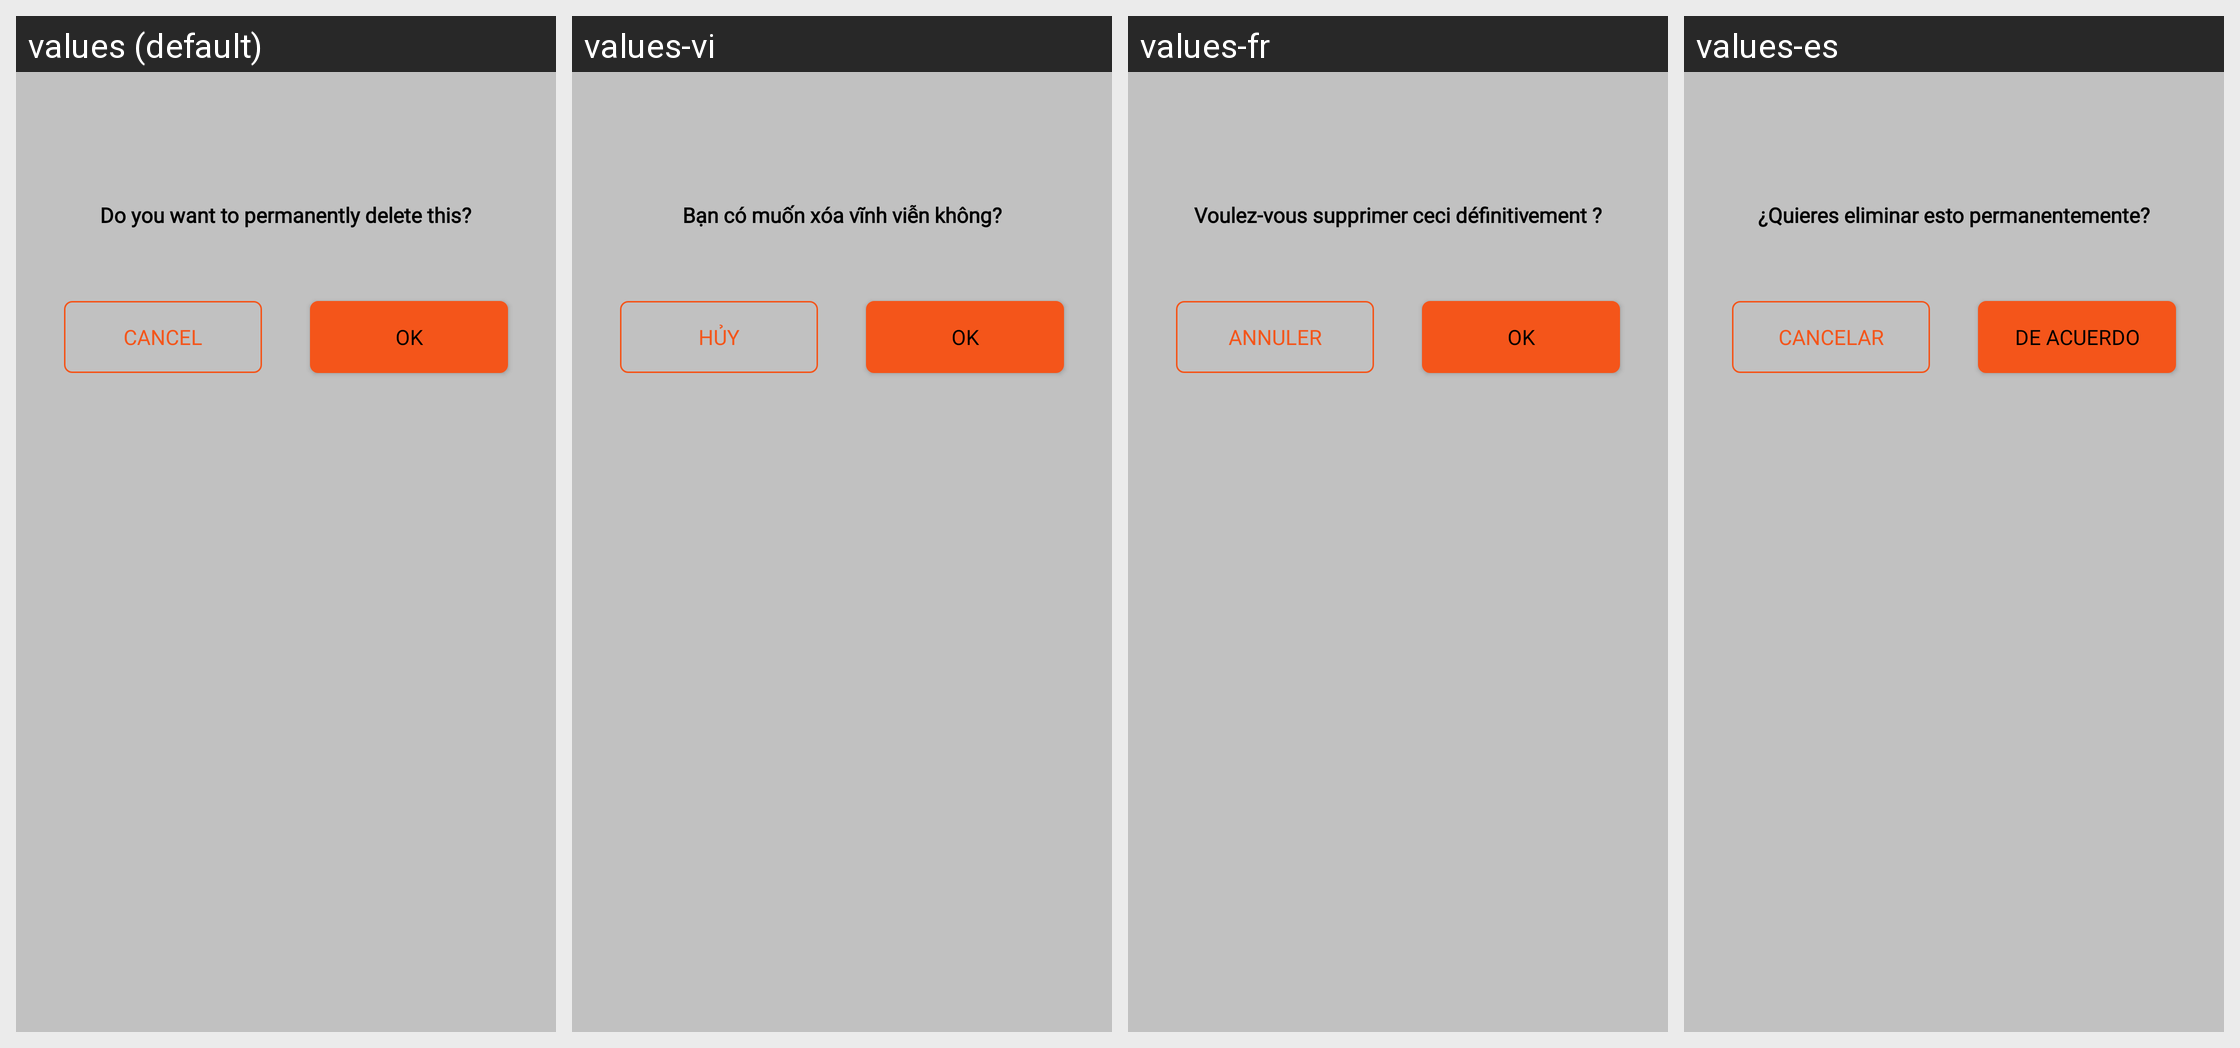

Strings drawn on this Android screen and how each of the app's shown locales translates them:
Android screen res/layout/alert_dailog.xml rendered under 4 locales, left to right: values (default), values-vi, values-fr, values-es. Device: Nexus 5 (rendered at 1080×1920; each locale shown at half size, 540×960, under a caption strip naming it); theme Theme.BaseProject_2023.
Other locales in the repository, not shown: values-ar, values-in, values-ja, values-ko, values-ms, values-pl, values-pt, values-ru, values-th, values-tr.
Strings drawn on this screen, with the default value and each locale's value (text and hints the layout hard-codes, and strings that could not be matched under every locale, appear in the picture but are not listed):

do_you_want_to_delete_this
  values: Do you want to permanently delete this?
  values-vi: Bạn có muốn xóa vĩnh viễn không?
  values-fr: Voulez-vous supprimer ceci définitivement ?
  values-es: ¿Quieres eliminar esto permanentemente?

cancel
  values: Cancel
  values-vi: Hủy
  values-fr: Annuler
  values-es: CANCELAR

ok
  values: OK
  values-vi: OK
  values-fr: OK
  values-es: DE ACUERDO
